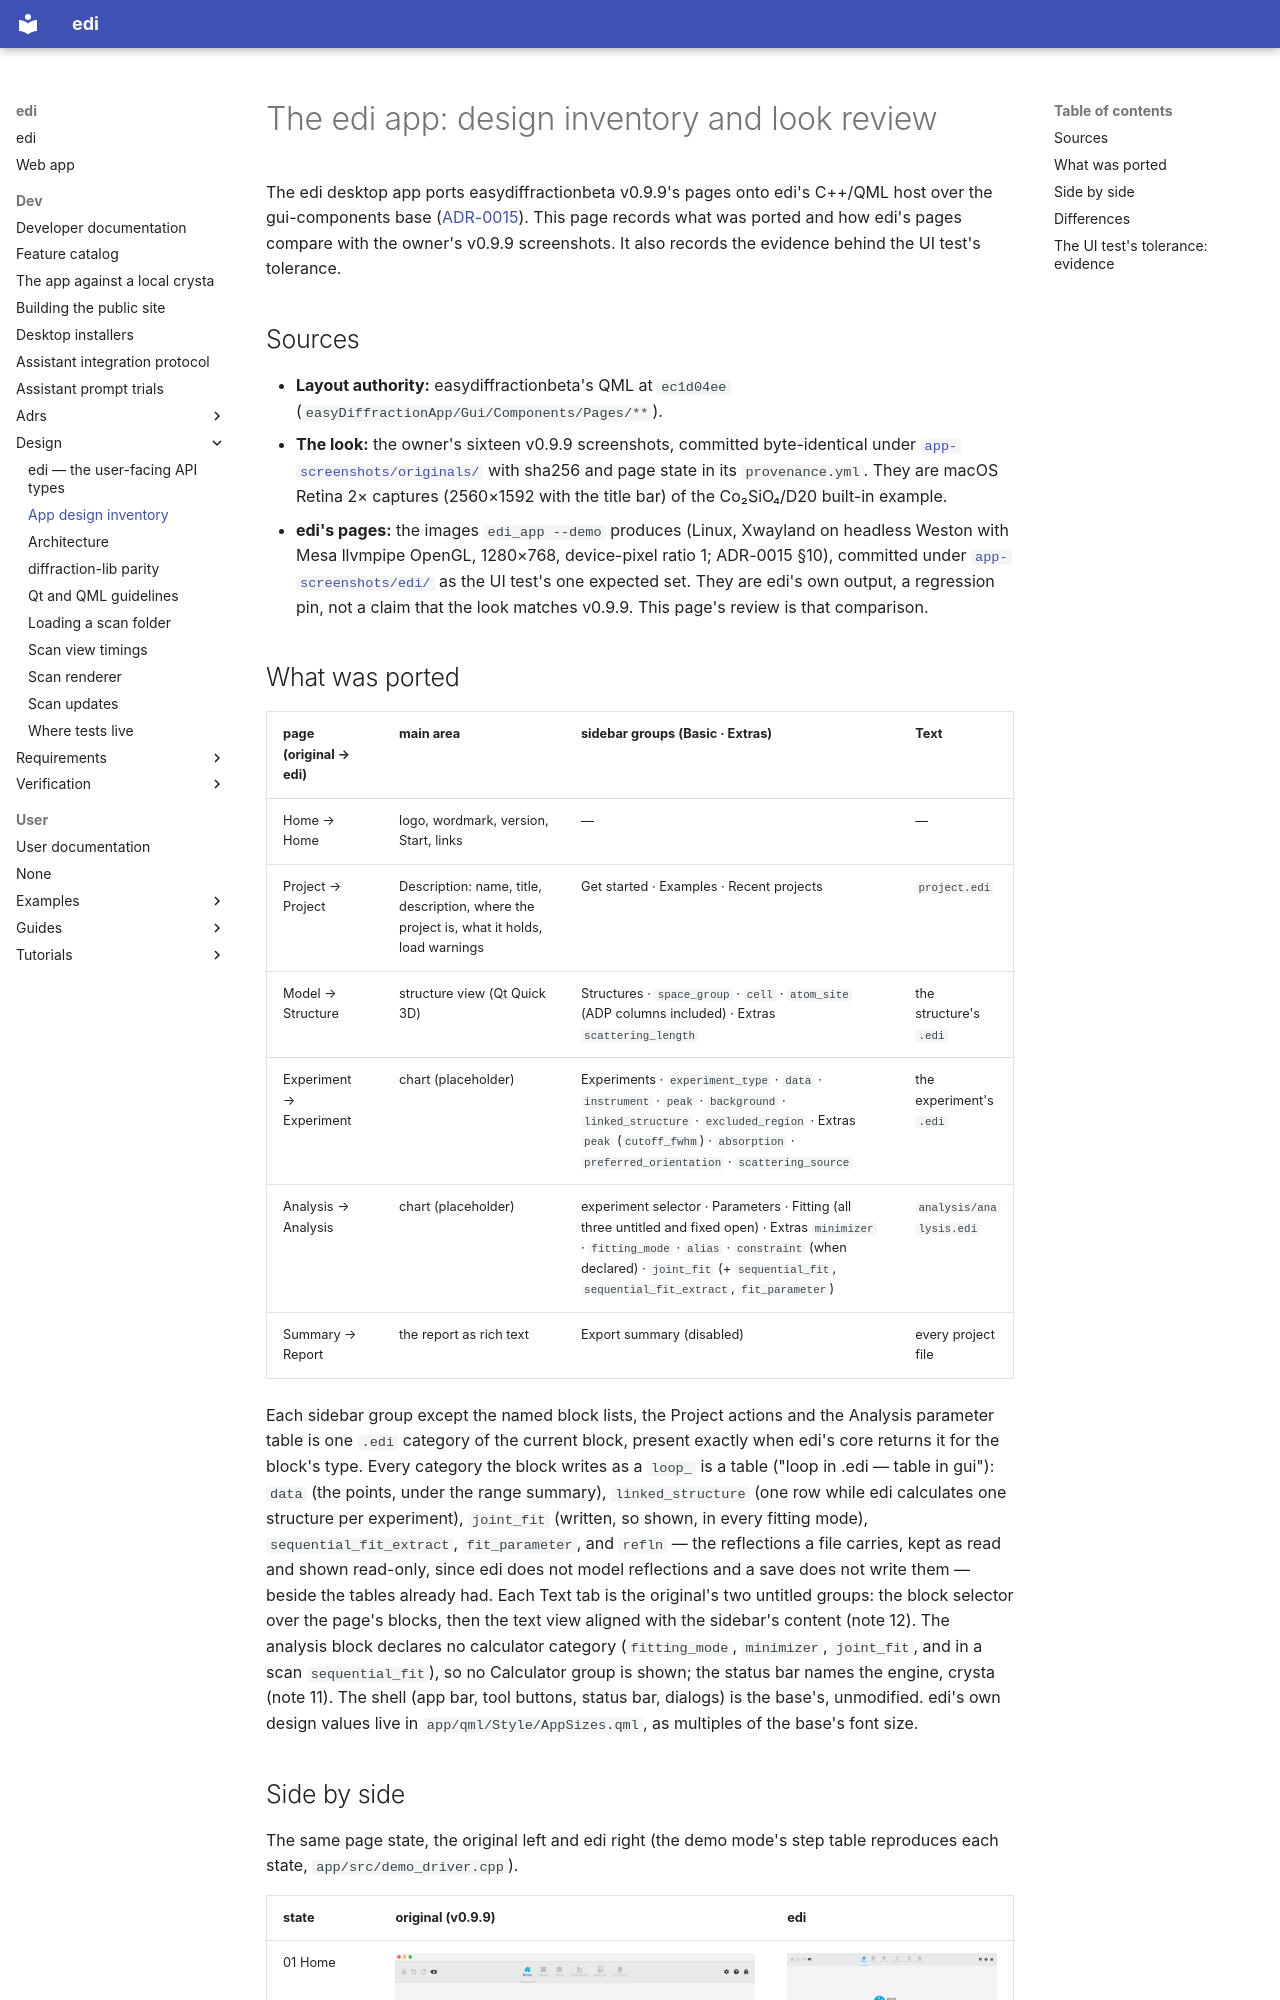

repository: enhantica/edi · page: dev/design/app-design-inventory/index.html · generator: mkdocs

# The edi app: design inventory and look review

The edi desktop app ports easydiffractionbeta v0.9.9's pages onto edi's C++/QML host over the
gui-components base ([ADR-0015](../adrs/0015-edi-app-stack.md)). This page records what was ported
and how edi's pages compare with the owner's v0.9.9 screenshots. It also records the evidence behind
the UI test's tolerance.

## Sources

- **Layout authority:** easydiffractionbeta's QML at `ec1d04ee` (`easyDiffractionApp/Gui/Components/Pages/**`).
- **The look:** the owner's sixteen v0.9.9 screenshots, committed byte-identical under
  [`app-screenshots/originals/`](app-screenshots/originals/) with sha256 and page state in its
  `provenance.yml`. They are macOS Retina 2× captures (2560×1592 with the title bar) of the Co₂SiO₄/D20
  built-in example.
- **edi's pages:** the images `edi_app --demo` produces (Linux, Xwayland on headless Weston with Mesa
  llvmpipe OpenGL, 1280×768, device-pixel ratio 1; ADR-0015 §10), committed under
  [`app-screenshots/edi/`](app-screenshots/edi/) as the UI test's one expected set. They
  are edi's own output, a regression pin, not a claim that the look matches v0.9.9. This page's
  review is that comparison.
